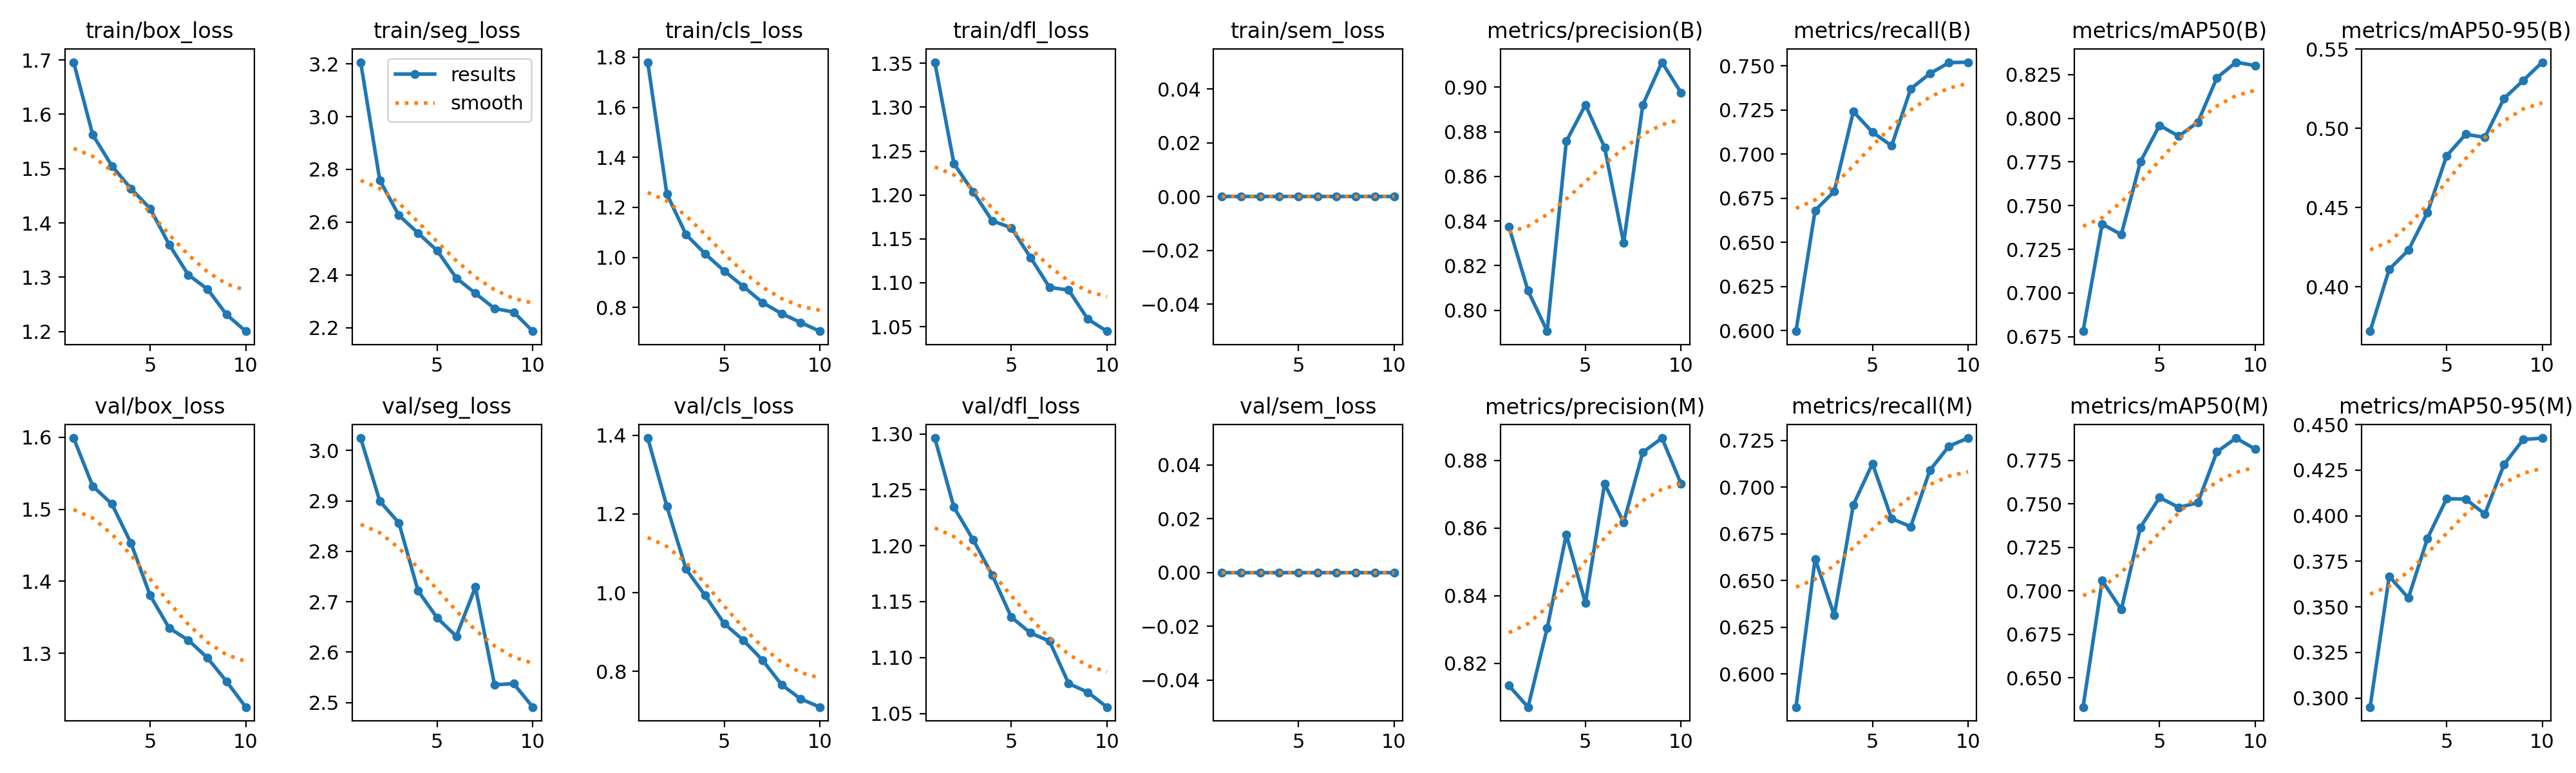

Source data for this figure (header and first rows):
epoch, time, train/box_loss, train/seg_loss, train/cls_loss, train/dfl_loss, train/sem_loss, metrics/precision(B), metrics/recall(B), metrics/mAP50(B), metrics/mAP50-95(B), metrics/precision(M), metrics/recall(M), metrics/mAP50(M), metrics/mAP50-95(M), val/box_loss, val/seg_loss, val/cls_loss, val/dfl_loss, val/sem_loss, lr/pg0, lr/pg1, lr/pg2
1, 192.1, 1.696, 3.207, 1.78, 1.351, 0, 0.8375, 0.5996, 0.6781, 0.3719, 0.8134, 0.5824, 0.6331, 0.2951, 1.599, 3.024, 1.393, 1.296, 0, 0.0006653, 0.0006653, 0.0006653
2, 386.4, 1.562, 2.759, 1.254, 1.236, 0, 0.8087, 0.6681, 0.7395, 0.411, 0.807, 0.6616, 0.7059, 0.3668, 1.532, 2.899, 1.22, 1.234, 0, 0.0012, 0.0012, 0.0012
3, 588.3, 1.505, 2.626, 1.092, 1.204, 0, 0.7906, 0.6789, 0.7334, 0.423, 0.8304, 0.6315, 0.6893, 0.3549, 1.507, 2.856, 1.06, 1.205, 0, 0.001603, 0.001603, 0.001603
4, 784.8, 1.463, 2.559, 1.015, 1.171, 0, 0.8757, 0.7241, 0.7752, 0.4468, 0.8581, 0.6906, 0.7366, 0.3877, 1.453, 2.722, 0.9929, 1.174, 0, 0.001406, 0.001406, 0.001406
5, 981.5, 1.427, 2.492, 0.946, 1.163, 0, 0.8921, 0.7125, 0.796, 0.4826, 0.8378, 0.7126, 0.7538, 0.4094, 1.381, 2.668, 0.9213, 1.136, 0, 0.001208, 0.001208, 0.001208
6, 1178, 1.36, 2.388, 0.884, 1.129, 0, 0.8731, 0.7047, 0.7898, 0.4962, 0.873, 0.6832, 0.7481, 0.4091, 1.335, 2.631, 0.8791, 1.122, 0, 0.00101, 0.00101, 0.00101
7, 1374, 1.304, 2.33, 0.8198, 1.095, 0, 0.8302, 0.7371, 0.7977, 0.4942, 0.8617, 0.6789, 0.7507, 0.401, 1.318, 2.729, 0.8285, 1.115, 0, 0.000812, 0.000812, 0.000812
8, 1570, 1.278, 2.273, 0.7756, 1.092, 0, 0.8921, 0.7457, 0.8232, 0.5188, 0.8824, 0.709, 0.78, 0.4281, 1.294, 2.535, 0.7661, 1.077, 0, 0.000614, 0.000614, 0.000614
9, 1768, 1.231, 2.259, 0.7398, 1.059, 0, 0.9112, 0.7519, 0.8321, 0.53, 0.8866, 0.722, 0.788, 0.4418, 1.261, 2.538, 0.7299, 1.069, 0, 0.000416, 0.000416, 0.000416
10, 1964, 1.201, 2.186, 0.7051, 1.045, 0, 0.8975, 0.7522, 0.8302, 0.5417, 0.8731, 0.7263, 0.7816, 0.4426, 1.225, 2.491, 0.7092, 1.056, 0, 0.000218, 0.000218, 0.000218
